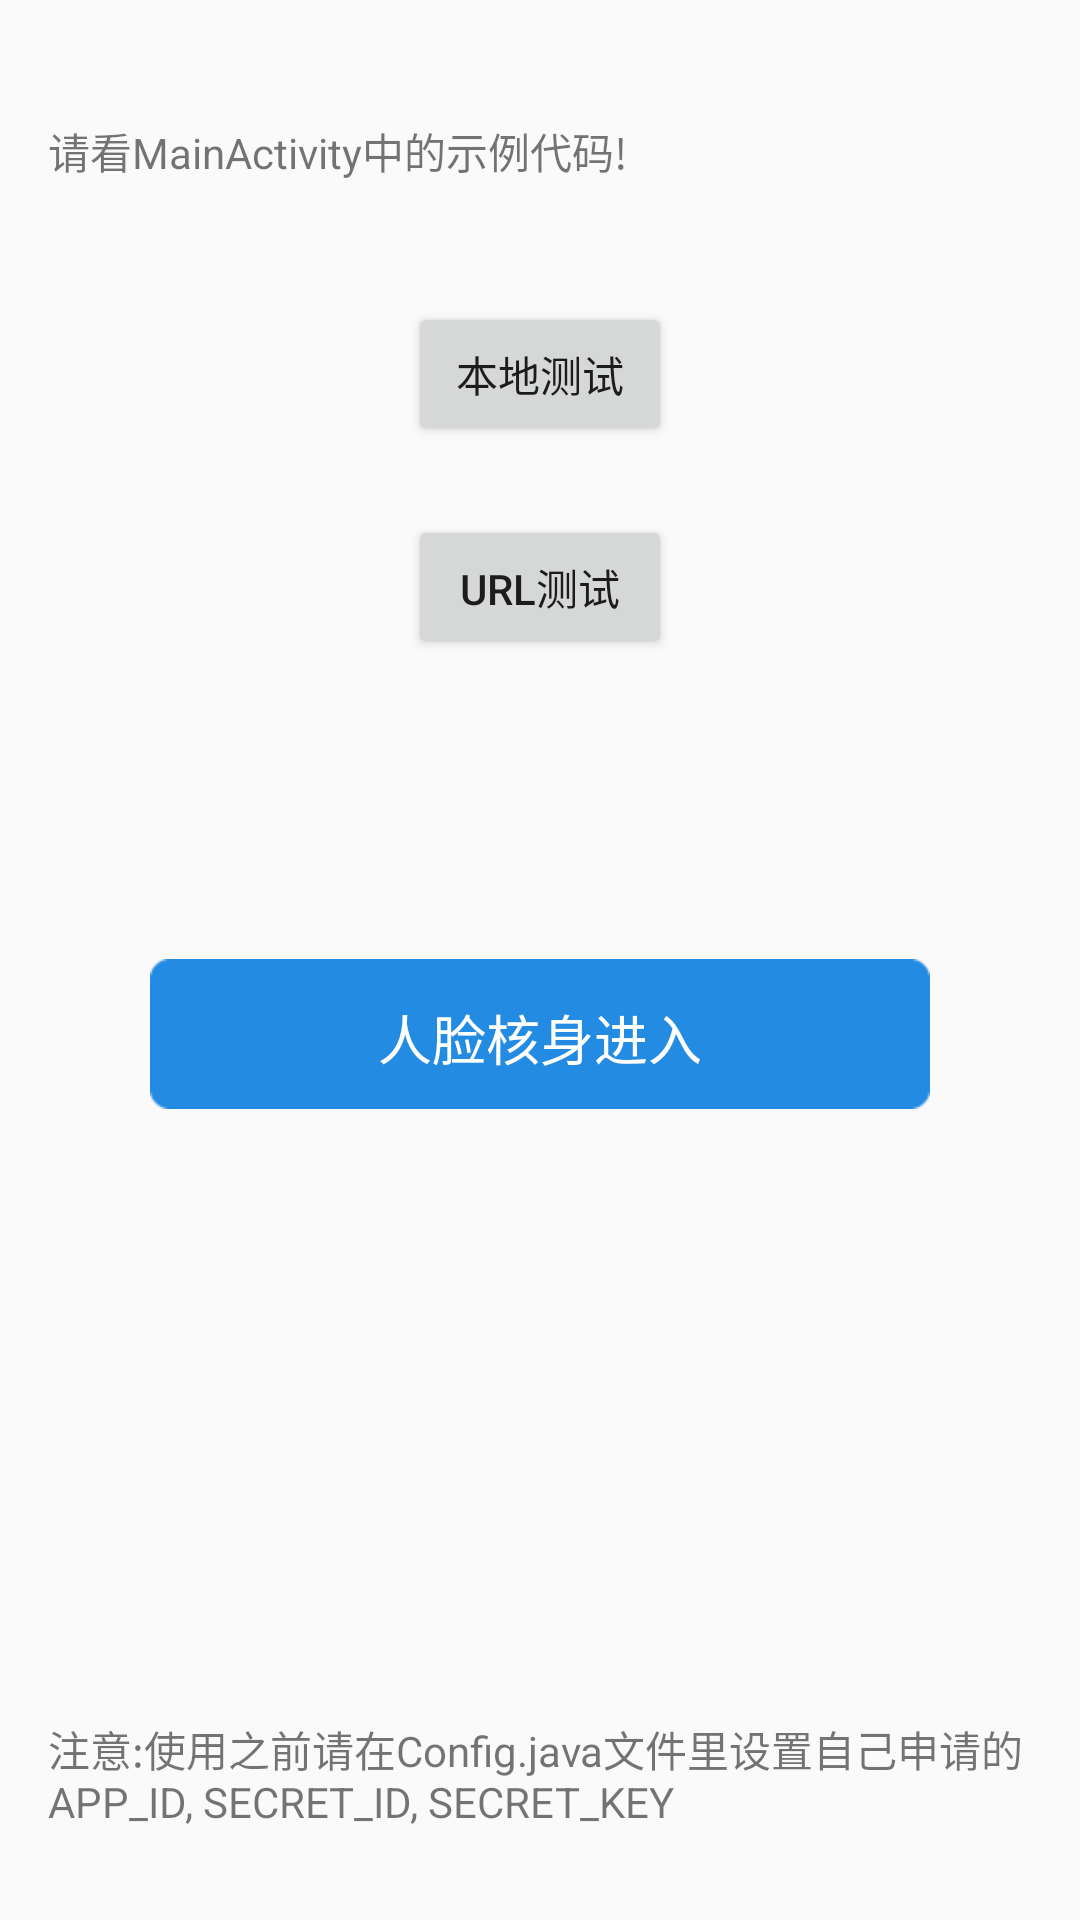

Layout XML and referenced resources for this Android screen:
<!-- AndroidManifest.xml: application theme AppTheme -->
<!-- res/layout/activity_main.xml -->
<RelativeLayout xmlns:android="http://schemas.android.com/apk/res/android"
    xmlns:tools="http://schemas.android.com/tools"
    android:layout_width="match_parent"
    android:layout_height="match_parent">

    <TextView android:text="@string/hello_world"
        android:layout_width="wrap_content"
        android:layout_height="wrap_content"
        android:layout_marginTop="40dp"
        android:layout_marginLeft="16dp"
        android:id="@+id/textView" />

    <Button
        android:layout_width="wrap_content"
        android:layout_height="wrap_content"
        android:text="本地测试"
        android:id="@+id/localTest"
        android:layout_below="@+id/textView"
        android:layout_centerHorizontal="true"
        android:layout_marginTop="40dp" />

    <Button
        android:layout_width="wrap_content"
        android:layout_height="wrap_content"
        android:text="URL测试"
        android:id="@+id/remoteTest"
        android:layout_marginTop="23dp"
        android:layout_below="@+id/localTest"
        android:layout_centerHorizontal="true" />

    <Button
        android:id="@+id/enterFaceIn"
        android:layout_width="match_parent"
        android:layout_height="50dp"
        android:layout_marginRight="50dp"
        android:layout_marginLeft="50dp"
        android:text="人脸核身进入"
        android:textColor="#FFFFFFFF"
        android:textSize="18sp"
        android:layout_marginTop="100dp"
        android:background="@drawable/bt_blue"
        android:layout_below="@+id/remoteTest" />


    <TextView
        android:id="@+id/warning"
        android:text="注意:使用之前请在Config.java文件里设置自己申请的 APP_ID, SECRET_ID, SECRET_KEY"
        android:layout_width="wrap_content"
        android:layout_height="wrap_content"
        android:layout_marginTop="40dp"
        android:layout_marginLeft="16dp"
        android:layout_marginBottom="30dp"
        android:layout_alignParentBottom="true"
        />


</RelativeLayout>
<!-- resources referenced by this layout -->
<resources>
  <string name="hello_world">请看MainActivity中的示例代码!</string>
  <style name="AppTheme" parent="Theme.AppCompat.Light.DarkActionBar">
          
      </style>
</resources>
